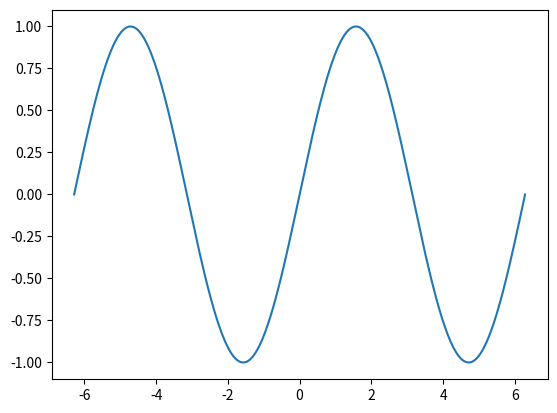

Write the Python code that produced this figure.
#!/usr/bin/env python

import numpy as np
import matplotlib
import matplotlib.pyplot as plt

x = np.linspace(-2*np.pi, 2*np.pi, 501)
y = np.sin(x)

plt.plot(x, y, '-')
plt.savefig('sin.png')
